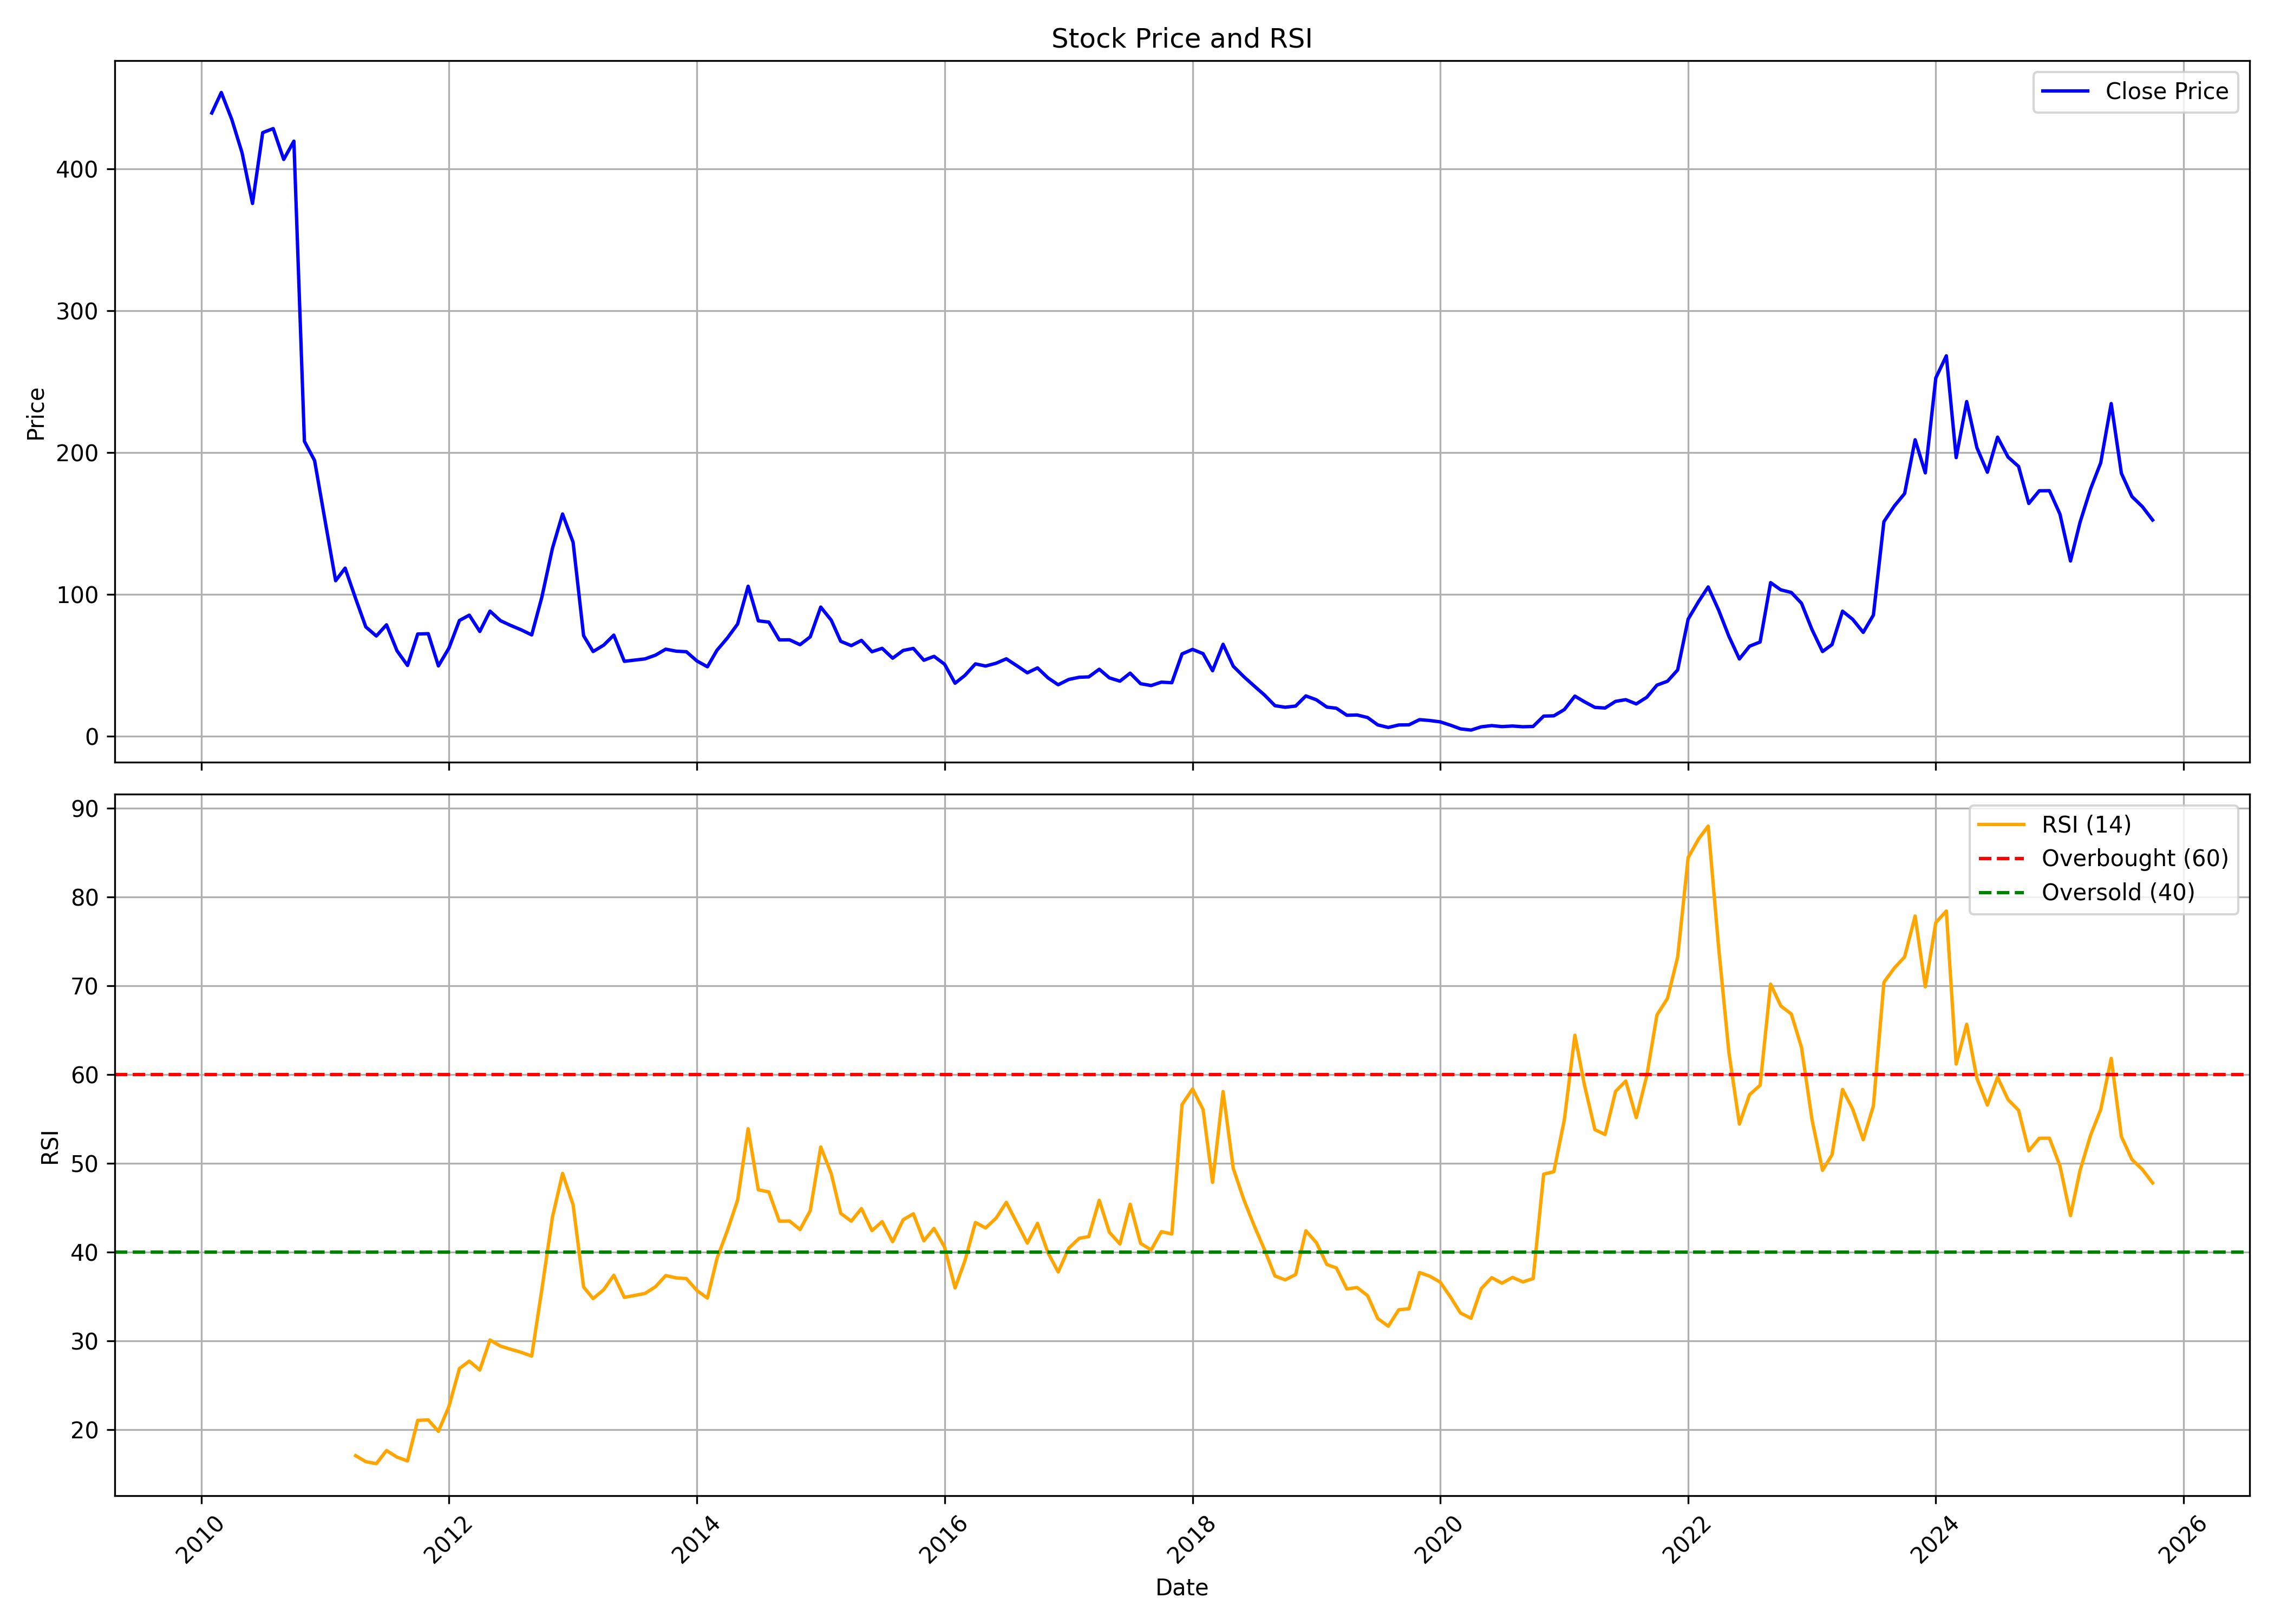

The data file committed next to this chart (first rows):
, date, symbol, open, high, low, close, volume, rsi
0, 2010-02-01, DBREALTY, 452.1, 471.9, 412.5, 439.4, 31289771, 
1, 2010-03-01, DBREALTY, 439.4, 475.9, 411.0, 453.9, 6990479, 
2, 2010-04-01, DBREALTY, 455.0, 474.5, 429.0, 434.8, 499809, 
3, 2010-05-01, DBREALTY, 435.0, 445.0, 385.0, 411.5, 731082, 
4, 2010-06-01, DBREALTY, 409.9, 424.0, 367.0, 375.6, 1106597, 
5, 2010-07-01, DBREALTY, 379.8, 430.0, 355.0, 425.5, 3278805, 
6, 2010-08-01, DBREALTY, 432.0, 469.0, 391.2, 428.4, 7707997, 
7, 2010-09-01, DBREALTY, 438.5, 475.0, 401.2, 406.6, 4607982, 
8, 2010-10-01, DBREALTY, 408.8, 455.1, 355.5, 419.5, 7055638, 
9, 2010-11-01, DBREALTY, 430.0, 439.0, 188.8, 207.9, 14965004, 
10, 2010-12-01, DBREALTY, 218.2, 251.9, 183.1, 194.3, 8911427, 
11, 2011-01-01, DBREALTY, 197.0, 207.1, 144.2, 151.8, 4488378, 
12, 2011-02-01, DBREALTY, 153.1, 159.5, 100.0, 109.6, 25317149, 
13, 2011-03-01, DBREALTY, 109.0, 130.0, 80.0, 118.4, 40668208, 
14, 2011-04-01, DBREALTY, 119.0, 122.4, 85.0, 96.95, 21832395, 17.1
15, 2011-05-01, DBREALTY, 97.8, 98.4, 65.6, 76.95, 15377453, 16.42
16, 2011-06-01, DBREALTY, 77.45, 83.65, 67.4, 70.55, 15946465, 16.2
17, 2011-07-01, DBREALTY, 70.9, 89.5, 68.0, 78.45, 16281737, 17.68
18, 2011-08-01, DBREALTY, 79.55, 80.0, 59.65, 60.1, 8130228, 16.93
19, 2011-09-01, DBREALTY, 60.1, 63.9, 49.5, 49.75, 13755532, 16.51
20, 2011-10-01, DBREALTY, 50.95, 74.3, 45.4, 71.95, 12371149, 21.07
21, 2011-11-01, DBREALTY, 71.0, 81.0, 52.1, 72.2, 32458022, 21.12
22, 2011-12-01, DBREALTY, 73.95, 74.8, 45.05, 49.45, 9181865, 19.83
23, 2012-01-01, DBREALTY, 51.9, 67.1, 49.0, 62.0, 8988870, 22.64
24, 2012-02-01, DBREALTY, 62.25, 103.0, 57.4, 81.5, 28846209, 26.91
25, 2012-03-01, DBREALTY, 81.5, 98.5, 69.5, 85.25, 15756433, 27.74
26, 2012-04-01, DBREALTY, 86.8, 91.5, 72.55, 73.75, 5153286, 26.74
27, 2012-05-01, DBREALTY, 73.55, 93.35, 68.0, 88.1, 8981410, 30.12
28, 2012-06-01, DBREALTY, 87.65, 93.4, 78.0, 81.35, 2606599, 29.43
29, 2012-07-01, DBREALTY, 81.2, 85.0, 76.1, 78.0, 800012, 29.08
30, 2012-08-01, DBREALTY, 78.9, 80.4, 72.25, 74.9, 449758, 28.73
31, 2012-09-01, DBREALTY, 75.15, 77.9, 68.2, 71.3, 2069201, 28.31
32, 2012-10-01, DBREALTY, 71.95, 121.7, 71.0, 98.05, 35868349, 35.83
33, 2012-11-01, DBREALTY, 100.1, 141.5, 96.5, 132.2, 36236942, 43.93
34, 2012-12-01, DBREALTY, 133.4, 164.5, 128.3, 156.6, 35853931, 48.87
35, 2013-01-01, DBREALTY, 157.6, 168.4, 130.0, 136.6, 24320831, 45.34
36, 2013-02-01, DBREALTY, 137.8, 141.4, 68.4, 70.8, 56354570, 36.08
37, 2013-03-01, DBREALTY, 69.05, 80.8, 55.25, 59.6, 10814063, 34.78
38, 2013-04-01, DBREALTY, 60.35, 68.25, 57.55, 64.05, 7173216, 35.77
39, 2013-05-01, DBREALTY, 64.05, 81.4, 63.5, 71.15, 10391131, 37.41
40, 2013-06-01, DBREALTY, 71.3, 79.4, 48.8, 52.7, 5798660, 34.92
41, 2013-07-01, DBREALTY, 53.0, 61.9, 51.3, 53.55, 5269605, 35.13
42, 2013-08-01, DBREALTY, 53.15, 61.35, 49.55, 54.4, 3541561, 35.36
43, 2013-09-01, DBREALTY, 54.0, 61.45, 54.0, 57.05, 3039002, 36.12
44, 2013-10-01, DBREALTY, 56.0, 70.5, 56.0, 61.25, 8129296, 37.37
45, 2013-11-01, DBREALTY, 61.5, 65.9, 56.1, 59.85, 6324275, 37.11
46, 2013-12-01, DBREALTY, 59.6, 64.0, 54.25, 59.45, 8186565, 37.03
47, 2014-01-01, DBREALTY, 59.55, 71.0, 52.2, 52.95, 22415657, 35.69
48, 2014-02-01, DBREALTY, 52.25, 53.75, 47.7, 48.85, 4685464, 34.84
49, 2014-03-01, DBREALTY, 48.4, 61.95, 48.1, 60.45, 8377705, 39.27
50, 2014-04-01, DBREALTY, 60.6, 79.4, 57.95, 69.2, 16459601, 42.45
51, 2014-05-01, DBREALTY, 69.2, 94.95, 58.0, 79.0, 17915698, 45.88
52, 2014-06-01, DBREALTY, 79.2, 116.2, 79.0, 105.7, 34171866, 53.9
53, 2014-07-01, DBREALTY, 109.8, 109.8, 77.55, 81.25, 3600476, 47.03
54, 2014-08-01, DBREALTY, 80.95, 85.4, 69.6, 80.35, 4327321, 46.79
55, 2014-09-01, DBREALTY, 80.5, 87.0, 63.35, 67.8, 5416741, 43.5
56, 2014-10-01, DBREALTY, 67.1, 68.7, 59.1, 67.85, 6323283, 43.51
57, 2014-11-01, DBREALTY, 68.5, 76.9, 60.5, 64.4, 5644403, 42.56
58, 2014-12-01, DBREALTY, 64.5, 69.95, 50.65, 69.95, 8368022, 44.66
59, 2015-01-01, DBREALTY, 76.5, 93.35, 64.1, 90.95, 28633743, 51.85
... 129 more rows
